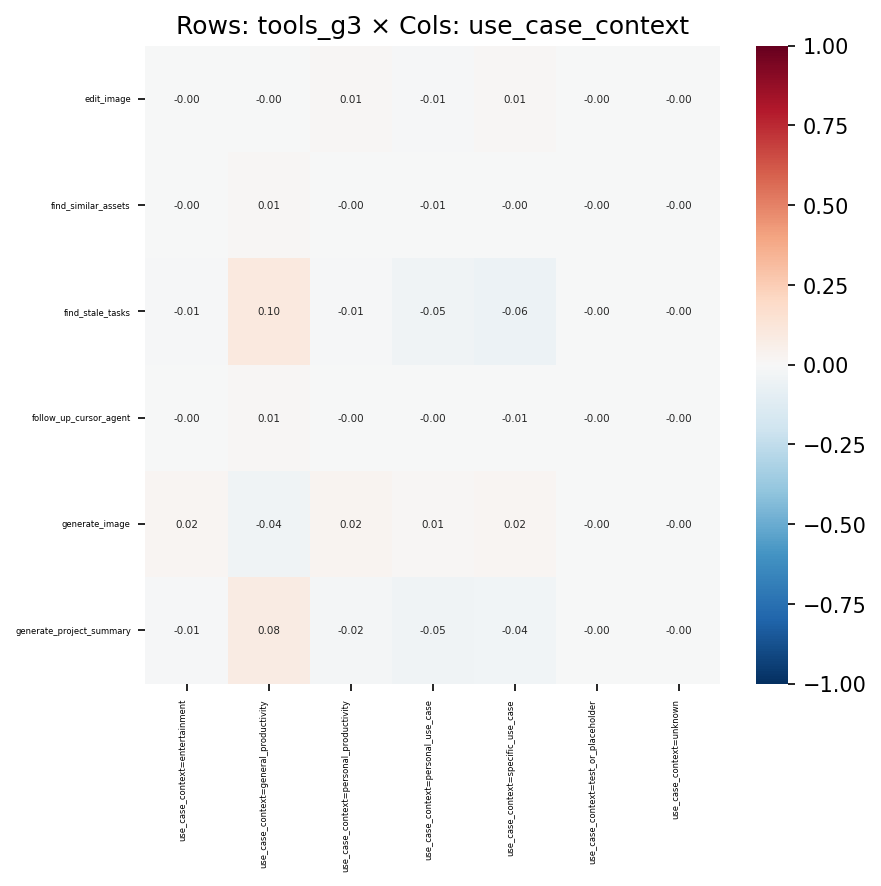

The file beside this chart, header and first rows:
, use_case_context=entertainment, use_case_context=general_productivity, use_case_context=personal_productivity, use_case_context=personal_use_case, use_case_context=specific_use_case, use_case_context=test_or_placeholder, use_case_context=unknown
edit_image, -0.0008324, -0.004645, 0.009995, -0.01263, 0.009294, -0.002821, -0.001673
find_similar_assets, -0.001144, 0.007955, -0.002872, -0.006775, -0.001761, -0.000376, -0.000223
find_stale_tasks, -0.008438, 0.1012, -0.01229, -0.04625, -0.0612, -0.002773, -0.001645
follow_up_cursor_agent, -0.000436, 0.008281, -0.001458, -0.002592, -0.005678, -0.0001433, -8.498507810284804e-05
generate_image, 0.02083, -0.04319, 0.02425, 0.01098, 0.02205, -0.003811, -0.002339
generate_project_summary, -0.008587, 0.07841, -0.02232, -0.04544, -0.03514, -0.0002296, -0.001674
